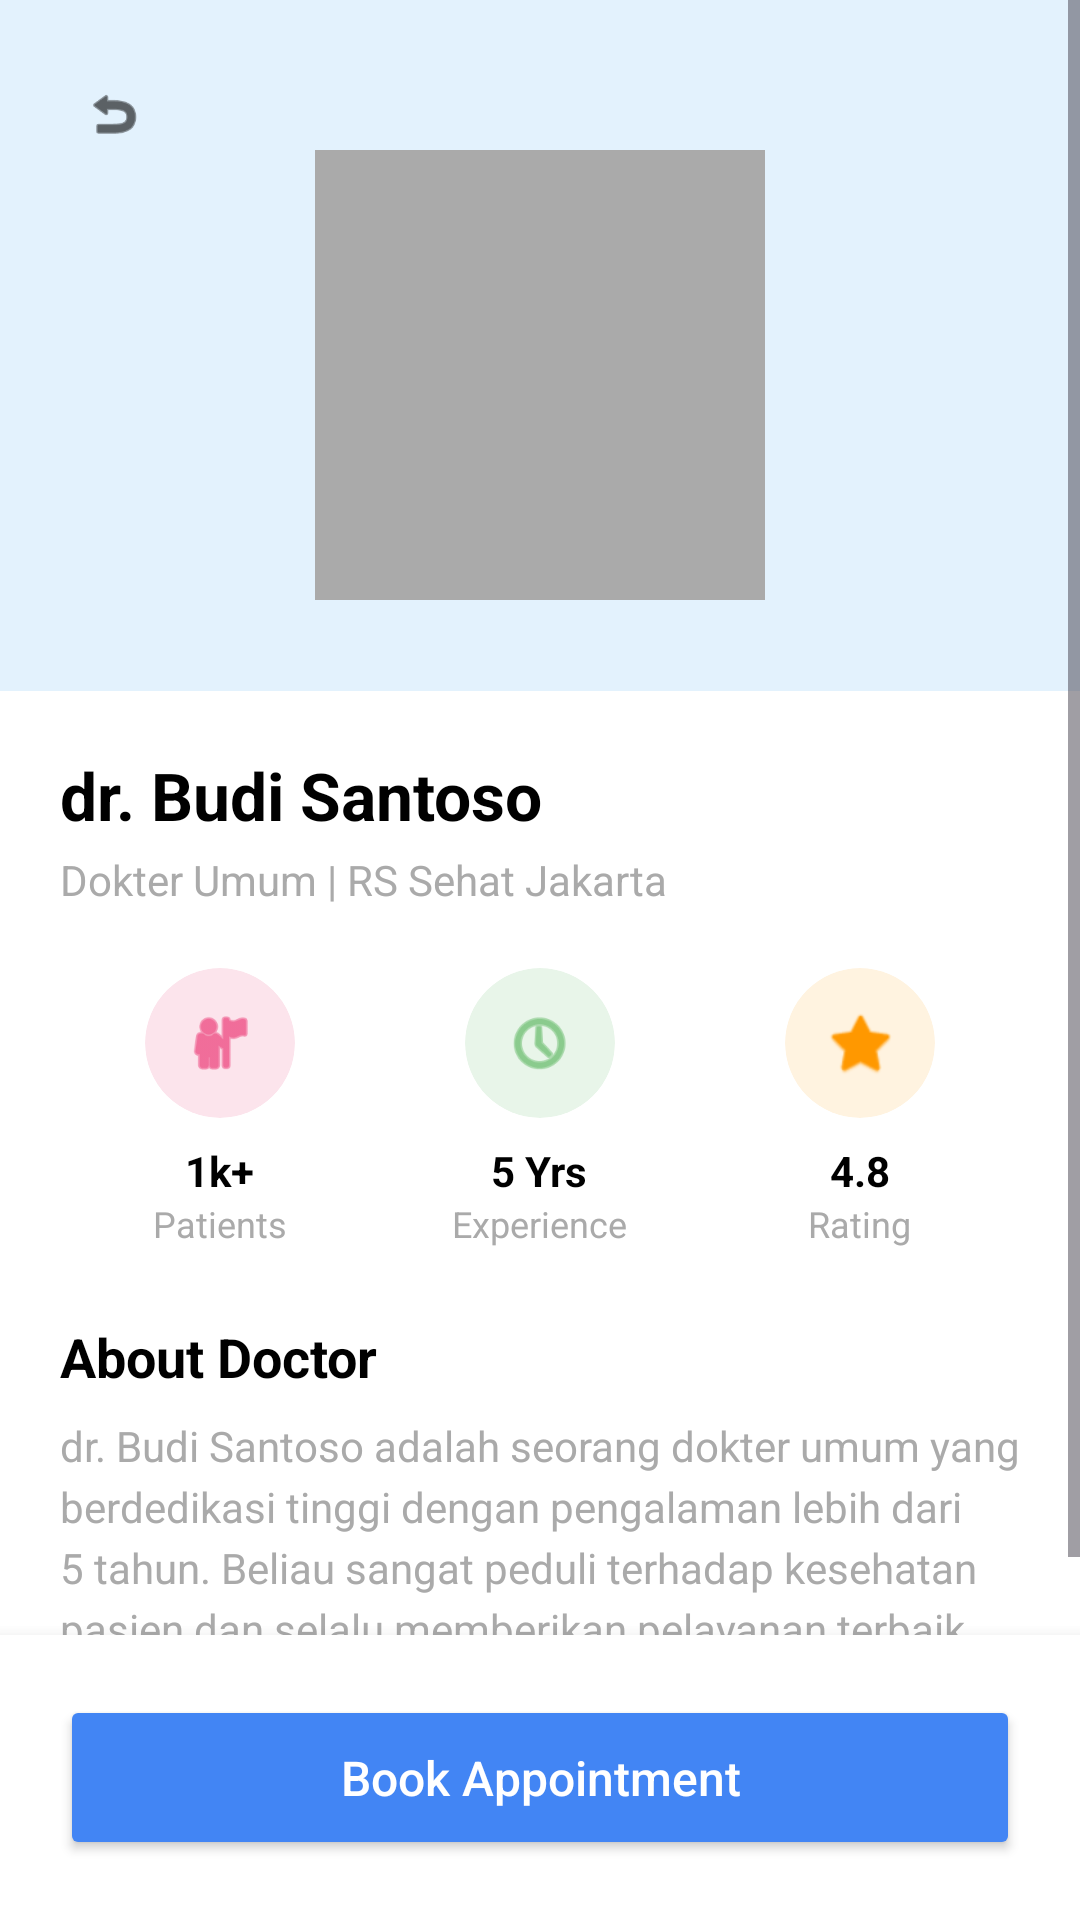

Layout XML and referenced resources for this Android screen:
<!-- AndroidManifest.xml: application theme Theme.IndonesianHealthyCare -->
<!-- res/layout/activity_doctor_detail.xml -->
<?xml version="1.0" encoding="utf-8"?>
<RelativeLayout xmlns:android="http://schemas.android.com/apk/res/android"
    xmlns:app="http://schemas.android.com/apk/res-auto"
    android:layout_width="match_parent"
    android:layout_height="match_parent"
    android:background="#F5F5F5">

    <ScrollView
        android:layout_width="match_parent"
        android:layout_height="match_parent"
        android:layout_above="@id/bottomLayoutDetail">

        <LinearLayout
            android:layout_width="match_parent"
            android:layout_height="wrap_content"
            android:orientation="vertical">

            <RelativeLayout
                android:layout_width="match_parent"
                android:layout_height="250dp"
                android:background="#E3F2FD">

                <ImageView
                    android:id="@+id/btnBack"
                    android:layout_width="36dp"
                    android:layout_height="36dp"
                    android:layout_margin="20dp"
                    android:background="@drawable/bg_white_rounded"
                    android:padding="8dp"
                    android:src="@android:drawable/ic_menu_revert"
                    app:tint="@color/black" />

                <ImageView
                    android:layout_width="150dp"
                    android:layout_height="150dp"
                    android:layout_centerInParent="true"
                    android:src="@android:color/darker_gray" />
            </RelativeLayout>

            <LinearLayout
                android:layout_width="match_parent"
                android:layout_height="wrap_content"
                android:orientation="vertical"
                android:padding="20dp"
                android:background="@color/white"
                android:layout_marginTop="-20dp"
                android:backgroundTint="@color/white">

                <TextView
                    android:layout_width="wrap_content"
                    android:layout_height="wrap_content"
                    android:text="dr. Budi Santoso"
                    android:textColor="@color/black"
                    android:textSize="22sp"
                    android:textStyle="bold" />

                <TextView
                    android:layout_width="wrap_content"
                    android:layout_height="wrap_content"
                    android:text="Dokter Umum | RS Sehat Jakarta"
                    android:textColor="@android:color/darker_gray"
                    android:textSize="14sp"
                    android:layout_marginTop="4dp" />

                <LinearLayout
                    android:layout_width="match_parent"
                    android:layout_height="wrap_content"
                    android:orientation="horizontal"
                    android:layout_marginTop="20dp"
                    android:weightSum="3">

                    <LinearLayout
                        android:layout_width="0dp"
                        android:layout_height="wrap_content"
                        android:layout_weight="1"
                        android:orientation="vertical"
                        android:gravity="center">
                        <androidx.cardview.widget.CardView
                            android:layout_width="50dp"
                            android:layout_height="50dp"
                            app:cardCornerRadius="25dp"
                            app:cardBackgroundColor="#FCE4EC"
                            app:cardElevation="0dp">
                            <ImageView
                                android:layout_width="24dp"
                                android:layout_height="24dp"
                                android:layout_gravity="center"
                                android:src="@android:drawable/ic_menu_myplaces"
                                app:tint="#E91E63"/>
                        </androidx.cardview.widget.CardView>
                        <TextView android:layout_width="wrap_content" android:layout_height="wrap_content" android:text="1k+" android:textStyle="bold" android:textColor="@color/black" android:layout_marginTop="8dp"/>
                        <TextView android:layout_width="wrap_content" android:layout_height="wrap_content" android:text="Patients" android:textSize="12sp" android:textColor="@android:color/darker_gray"/>
                    </LinearLayout>

                    <LinearLayout
                        android:layout_width="0dp"
                        android:layout_height="wrap_content"
                        android:layout_weight="1"
                        android:orientation="vertical"
                        android:gravity="center">
                        <androidx.cardview.widget.CardView
                            android:layout_width="50dp"
                            android:layout_height="50dp"
                            app:cardCornerRadius="25dp"
                            app:cardBackgroundColor="#E8F5E9"
                            app:cardElevation="0dp">
                            <ImageView
                                android:layout_width="24dp"
                                android:layout_height="24dp"
                                android:layout_gravity="center"
                                android:src="@android:drawable/ic_menu_recent_history"
                                app:tint="#4CAF50"/>
                        </androidx.cardview.widget.CardView>
                        <TextView android:layout_width="wrap_content" android:layout_height="wrap_content" android:text="5 Yrs" android:textStyle="bold" android:textColor="@color/black" android:layout_marginTop="8dp"/>
                        <TextView android:layout_width="wrap_content" android:layout_height="wrap_content" android:text="Experience" android:textSize="12sp" android:textColor="@android:color/darker_gray"/>
                    </LinearLayout>

                    <LinearLayout
                        android:layout_width="0dp"
                        android:layout_height="wrap_content"
                        android:layout_weight="1"
                        android:orientation="vertical"
                        android:gravity="center">
                        <androidx.cardview.widget.CardView
                            android:layout_width="50dp"
                            android:layout_height="50dp"
                            app:cardCornerRadius="25dp"
                            app:cardBackgroundColor="#FFF3E0"
                            app:cardElevation="0dp">
                            <ImageView
                                android:layout_width="24dp"
                                android:layout_height="24dp"
                                android:layout_gravity="center"
                                android:src="@android:drawable/btn_star"
                                app:tint="#FF9800"/>
                        </androidx.cardview.widget.CardView>
                        <TextView android:layout_width="wrap_content" android:layout_height="wrap_content" android:text="4.8" android:textStyle="bold" android:textColor="@color/black" android:layout_marginTop="8dp"/>
                        <TextView android:layout_width="wrap_content" android:layout_height="wrap_content" android:text="Rating" android:textSize="12sp" android:textColor="@android:color/darker_gray"/>
                    </LinearLayout>
                </LinearLayout>

                <TextView
                    android:layout_width="wrap_content"
                    android:layout_height="wrap_content"
                    android:text="About Doctor"
                    android:textColor="@color/black"
                    android:textSize="18sp"
                    android:textStyle="bold"
                    android:layout_marginTop="24dp"
                    android:layout_marginBottom="8dp"/>
                <TextView
                    android:layout_width="match_parent"
                    android:layout_height="wrap_content"
                    android:text="dr. Budi Santoso adalah seorang dokter umum yang berdedikasi tinggi dengan pengalaman lebih dari 5 tahun. Beliau sangat peduli terhadap kesehatan pasien dan selalu memberikan pelayanan terbaik."
                    android:textColor="@android:color/darker_gray"
                    android:textSize="14sp"
                    android:lineSpacingExtra="4dp"/>

            </LinearLayout>
        </LinearLayout>
    </ScrollView>

    <LinearLayout
        android:id="@+id/bottomLayoutDetail"
        android:layout_width="match_parent"
        android:layout_height="wrap_content"
        android:layout_alignParentBottom="true"
        android:background="@color/white"
        android:padding="20dp"
        android:elevation="8dp">

        <Button
            android:id="@+id/btnBookAppointment"
            android:layout_width="match_parent"
            android:layout_height="55dp"
            android:text="Book Appointment"
            android:textAllCaps="false"
            android:textSize="16sp"
            android:textColor="@color/white"
            android:backgroundTint="#4285F4"
            app:cornerRadius="16dp" />
    </LinearLayout>

</RelativeLayout>
<!-- resources referenced by this layout -->
<resources>
  <color name="black">#000000</color>
  <color name="white">#FFFFFF</color>
  <style name="Theme.IndonesianHealthyCare" parent="Base.Theme.IndonesianHealthyCare" />
  <style name="Base.Theme.IndonesianHealthyCare" parent="Theme.Material3.DayNight.NoActionBar">
          
          
      </style>
</resources>
